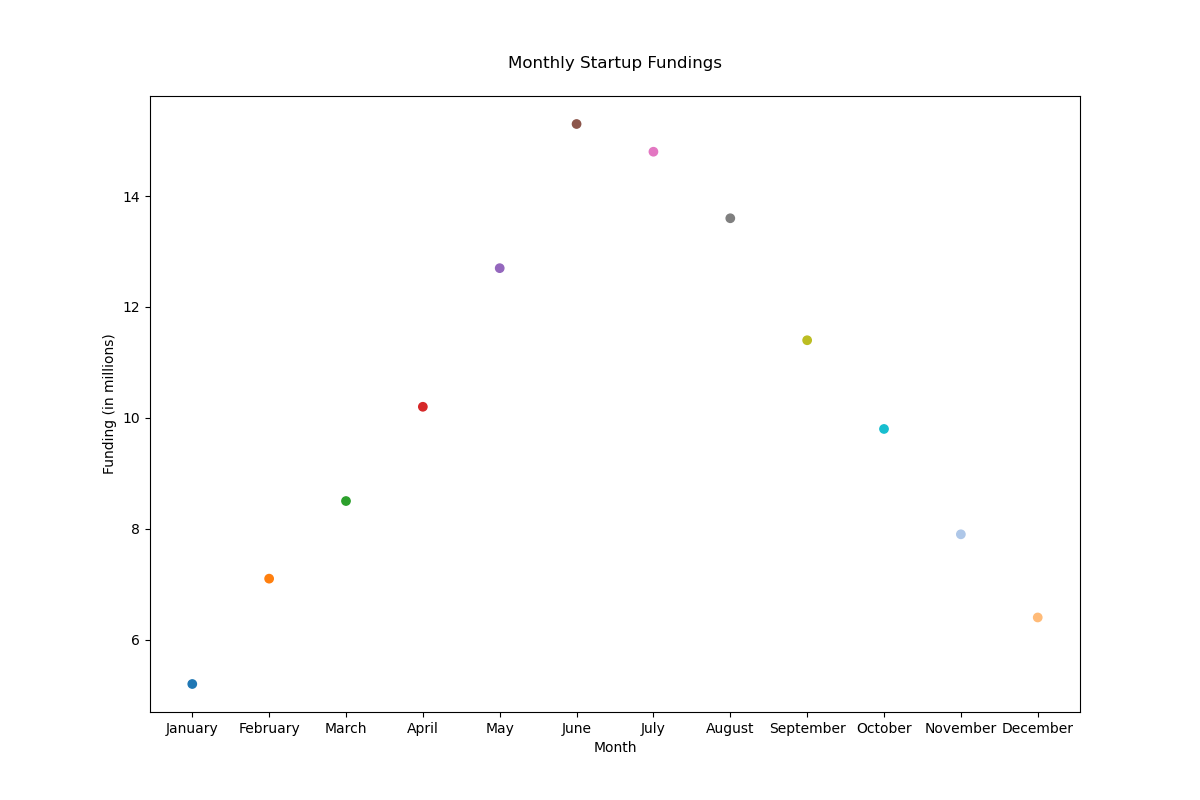

The data file committed next to this chart (first rows):
Month, Funding (in millions)
January, 5.2
February, 7.1
March, 8.5
April, 10.2
May, 12.7
June, 15.3
July, 14.8
August, 13.6
September, 11.4
October, 9.8
November, 7.9
December, 6.4
